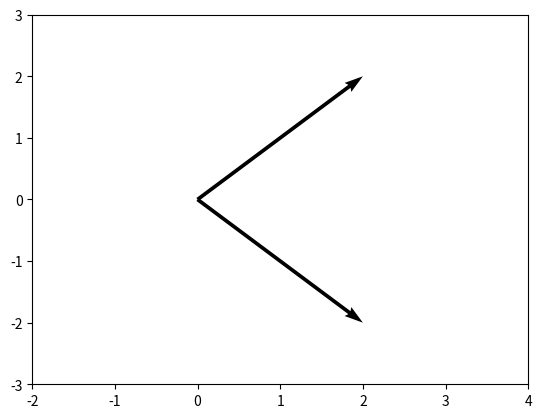

The script that saved this image:
import numpy as np
import matplotlib.pyplot as plt

# Orthogonal vectors, orthogonal means that the angle between them is 90 degrees.
x = np.array([0, 0, 2, 2])
y = np.array([0, 0, 2, -2])

plt.quiver(
    [x[0], y[0]],
    [x[1], y[1]],
    [x[2], y[2]],
    [x[3], y[3]],
    angles='xy', scale_units='xy', scale=1
)
plt.xlim(-2, 4)
plt.ylim(-3, 3)
plt.show()

v1 = np.array([[2, 2]])
v2 = np.array([[2, -2]])
print("Vector v1:", v1)
print("Vector v2:", v2)
print("Dot product of v1 and v2:", v1.dot(v2.T))

# Orthonormal vectors, orthonormal means that the norm of the vectors is 1.
print("Norm of v1:", np.linalg.norm(v1))
print("Norm of v2:", np.linalg.norm(v2))

v1 = np.array([[1, 0]])
v2 = np.array([[0, -1]])
print("Orthonormal vector v1:", v1)
print("Orthonormal vector v2:", v2)
print("Dot product of orthonormal v1 and v2:", v1.dot(v2.T))
print("Norm of orthonormal v1:", np.linalg.norm(v1))
print("Norm of orthonormal v2:", np.linalg.norm(v2))